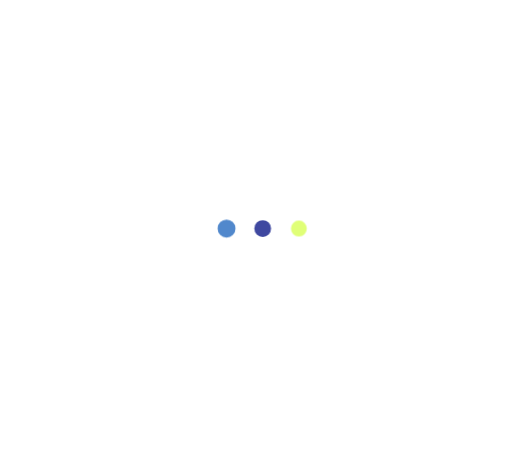
t = 0.00 s
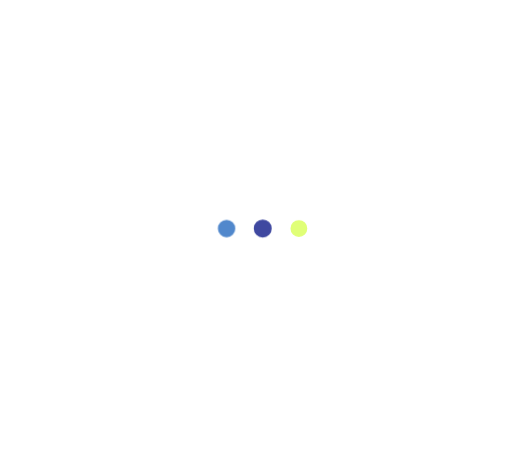
t = 0.24 s
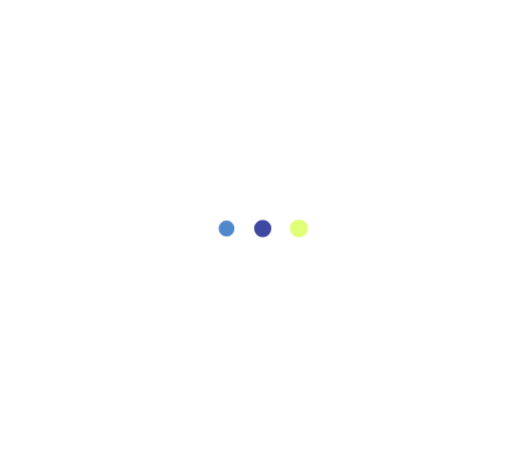
t = 0.48 s
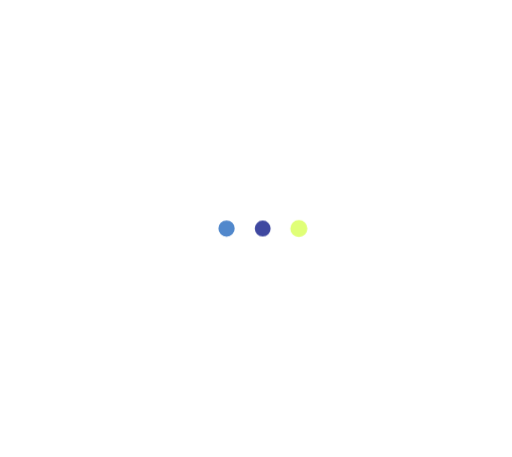
t = 0.72 s
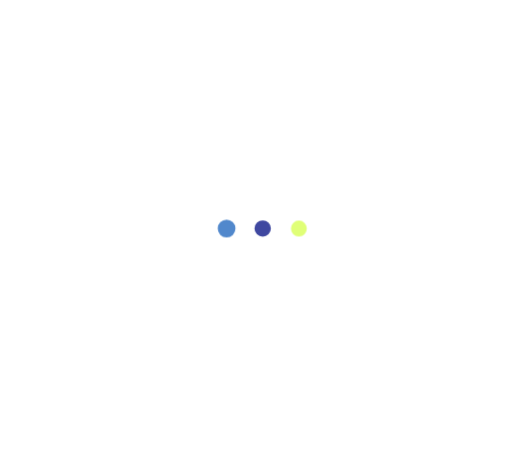
t = 0.96 s
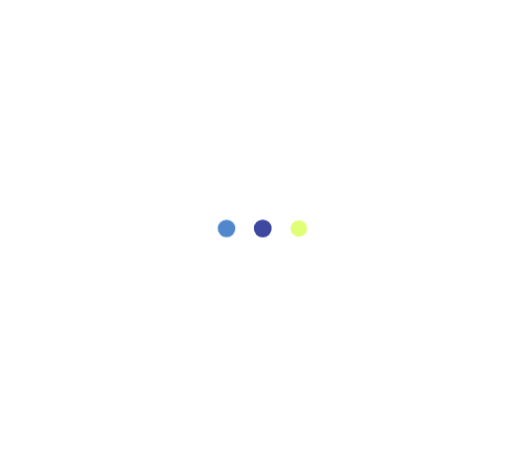
t = 1.20 s

The animated SVG that drew these frames (rendered in a browser with its animation timeline set to each time). Animation: 1 CSS @keyframes rule; one cycle of 1.44 s, repeats indefinitely.

<svg xmlns="http://www.w3.org/2000/svg" xmlns:xlink="http://www.w3.org/1999/xlink" viewBox="0 0 280 250" preserveAspectRatio="xMidYMid" style="display: block; shape-rendering: auto; background: transparent;" width="280" height="250"><style type="text/css">
  .ld-text text {
    text-anchor: middle;
    dominant-baseline: middle;
    font-size: 62px;
    opacity: 0;
    user-select: none;
    pointer-events: none;
  }
</style>
<g style="transform-origin:140px 125px;transform:scale(1)" class="ld-text">
<g transform="translate(140,125)">
  <g transform="scale(0.7750) translate(0,0)"><g class="path" style="opacity: 1; transform-origin: -20.78px 0px; transform: matrix3d(0.91, 0, 0, 0, 0, 0.91, 0, 0, 0, 0, 0.91, 0, 0, 0, 0, 1); animation: 1s linear -0.44s infinite normal forwards running animate-xkqay6s4vbq; transform-box: view-box;"><path d="M17.03 6.13L17.03 6.13Q17.03 8.71 15.25 10.50Q13.48 12.30 10.90 12.30L10.90 12.30Q8.28 12.30 6.50 10.50Q4.73 8.71 4.73 6.13L4.73 6.13Q4.73 3.55 6.50 1.77Q8.28 0 10.90 0L10.90 0Q13.48 0 15.25 1.77Q17.03 3.55 17.03 6.13" style="fill: rgb(81, 136, 204);" transform="translate(-31.660,-6.150)"></path></g><g class="path" style="opacity: 1; transform-origin: 4.73px 0px; transform: matrix3d(0.91, 0, 0, 0, 0, 0.91, 0, 0, 0, 0, 0.91, 0, 0, 0, 0, 1); animation: 1s linear -0.22s infinite normal forwards running animate-xkqay6s4vbq; transform-box: view-box;"><path d="M42.54 6.13L42.54 6.13Q42.54 8.71 40.76 10.50Q38.98 12.30 36.41 12.30L36.41 12.30Q33.79 12.30 32.01 10.50Q30.23 8.71 30.23 6.13L30.23 6.13Q30.23 3.55 32.01 1.77Q33.79 0 36.41 0L36.41 0Q38.98 0 40.76 1.77Q42.54 3.55 42.54 6.13" style="fill: rgb(63, 72, 160);" transform="translate(-31.660,-6.150)"></path></g><g class="path" style="opacity: 1; transform-origin: 30.24px 0px; transform: matrix3d(0.91, 0, 0, 0, 0, 0.91, 0, 0, 0, 0, 0.91, 0, 0, 0, 0, 1); animation: 1s linear 0s infinite normal forwards running animate-xkqay6s4vbq; transform-box: view-box;"><path d="M68.05 6.13L68.05 6.13Q68.05 8.71 66.27 10.50Q64.49 12.30 61.91 12.30L61.91 12.30Q59.30 12.30 57.52 10.50Q55.74 8.71 55.74 6.13L55.74 6.13Q55.74 3.55 57.52 1.77Q59.30 0 61.91 0L61.91 0Q64.49 0 66.27 1.77Q68.05 3.55 68.05 6.13" style="fill: rgb(224, 255, 119);" transform="translate(-31.660,-6.150)"></path></g></g><text dy="0.35em" fill="#5188cc" font-family="Abyssinica SIL" font-size="62">...</text>
</g>
</g><style type="text/css">@keyframes animate-xkqay6s4vbq { 0.00% {transform: translate(0.00px,0.00px) rotate(0.00deg) scale(0.91, 0.91) skew(0deg, 0.00deg) ;opacity: 1.00;}4.00% {transform: translate(0.00px,0.00px) rotate(0.00deg) scale(0.91, 0.91) ;}8.00% {animation-timing-function: cubic-bezier(0.69,0.60,0.35,0.27);transform: translate(0.00px,0.00px) rotate(0.00deg) scale(0.91, 0.91) ;}14.00% {transform: translate(0.00px,0.00px) rotate(0.00deg) scale(0.93, 0.93) ;}18.00% {transform: translate(0.00px,0.00px) rotate(0.00deg) scale(0.94, 0.94) ;}22.00% {animation-timing-function: cubic-bezier(0.67,0.66,0.34,0.33);transform: translate(0.00px,0.00px) rotate(0.00deg) scale(0.96, 0.96) ;}26.00% {transform: translate(0.00px,0.00px) rotate(0.00deg) scale(0.97, 0.97) ;}30.00% {transform: translate(0.00px,0.00px) rotate(0.00deg) scale(0.99, 0.99) ;}34.00% {animation-timing-function: cubic-bezier(0.65,0.71,0.32,0.38);transform: translate(0.00px,0.00px) rotate(0.00deg) scale(1.01, 1.01) ;}40.00% {animation-timing-function: cubic-bezier(0.64,0.74,0.31,0.41);transform: translate(0.00px,0.00px) rotate(0.00deg) scale(1.02, 1.02) ;}46.00% {animation-timing-function: cubic-bezier(0.60,0.91,0.23,0.63);transform: translate(0.00px,0.00px) rotate(0.00deg) scale(1.03, 1.03) ;}50.00% {transform: translate(0.00px,0.00px) rotate(0.00deg) scale(1.03, 1.03) ;}54.00% {transform: translate(0.00px,0.00px) rotate(0.00deg) scale(1.03, 1.03) ;}58.00% {animation-timing-function: cubic-bezier(0.69,0.60,0.35,0.27);transform: translate(0.00px,0.00px) rotate(0.00deg) scale(1.03, 1.03) ;}64.00% {transform: translate(0.00px,0.00px) rotate(0.00deg) scale(1.01, 1.01) ;}68.00% {transform: translate(0.00px,0.00px) rotate(0.00deg) scale(1.00, 1.00) ;}72.00% {animation-timing-function: cubic-bezier(0.67,0.66,0.34,0.33);transform: translate(0.00px,0.00px) rotate(0.00deg) scale(0.98, 0.98) ;}76.00% {animation-timing-function: cubic-bezier(0.66,0.68,0.33,0.35);transform: translate(0.00px,0.00px) rotate(0.00deg) scale(0.97, 0.97) ;}82.00% {animation-timing-function: cubic-bezier(0.65,0.71,0.32,0.38);transform: translate(0.00px,0.00px) rotate(0.00deg) scale(0.94, 0.94) ;}88.00% {animation-timing-function: cubic-bezier(0.65,0.73,0.31,0.40);transform: translate(0.00px,0.00px) rotate(0.00deg) scale(0.92, 0.92) ;}94.00% {animation-timing-function: cubic-bezier(0.63,0.80,0.28,0.48);transform: translate(0.00px,0.00px) rotate(0.00deg) scale(0.91, 0.91) ;}100.00% {animation-timing-function: cubic-bezier(0.63,0.80,0.28,0.48);transform: translate(0.00px,0.00px) rotate(0.00deg) scale(0.91, 0.91) ;} }</style><!-- [ldio] generated by https://loading.io --></svg>
